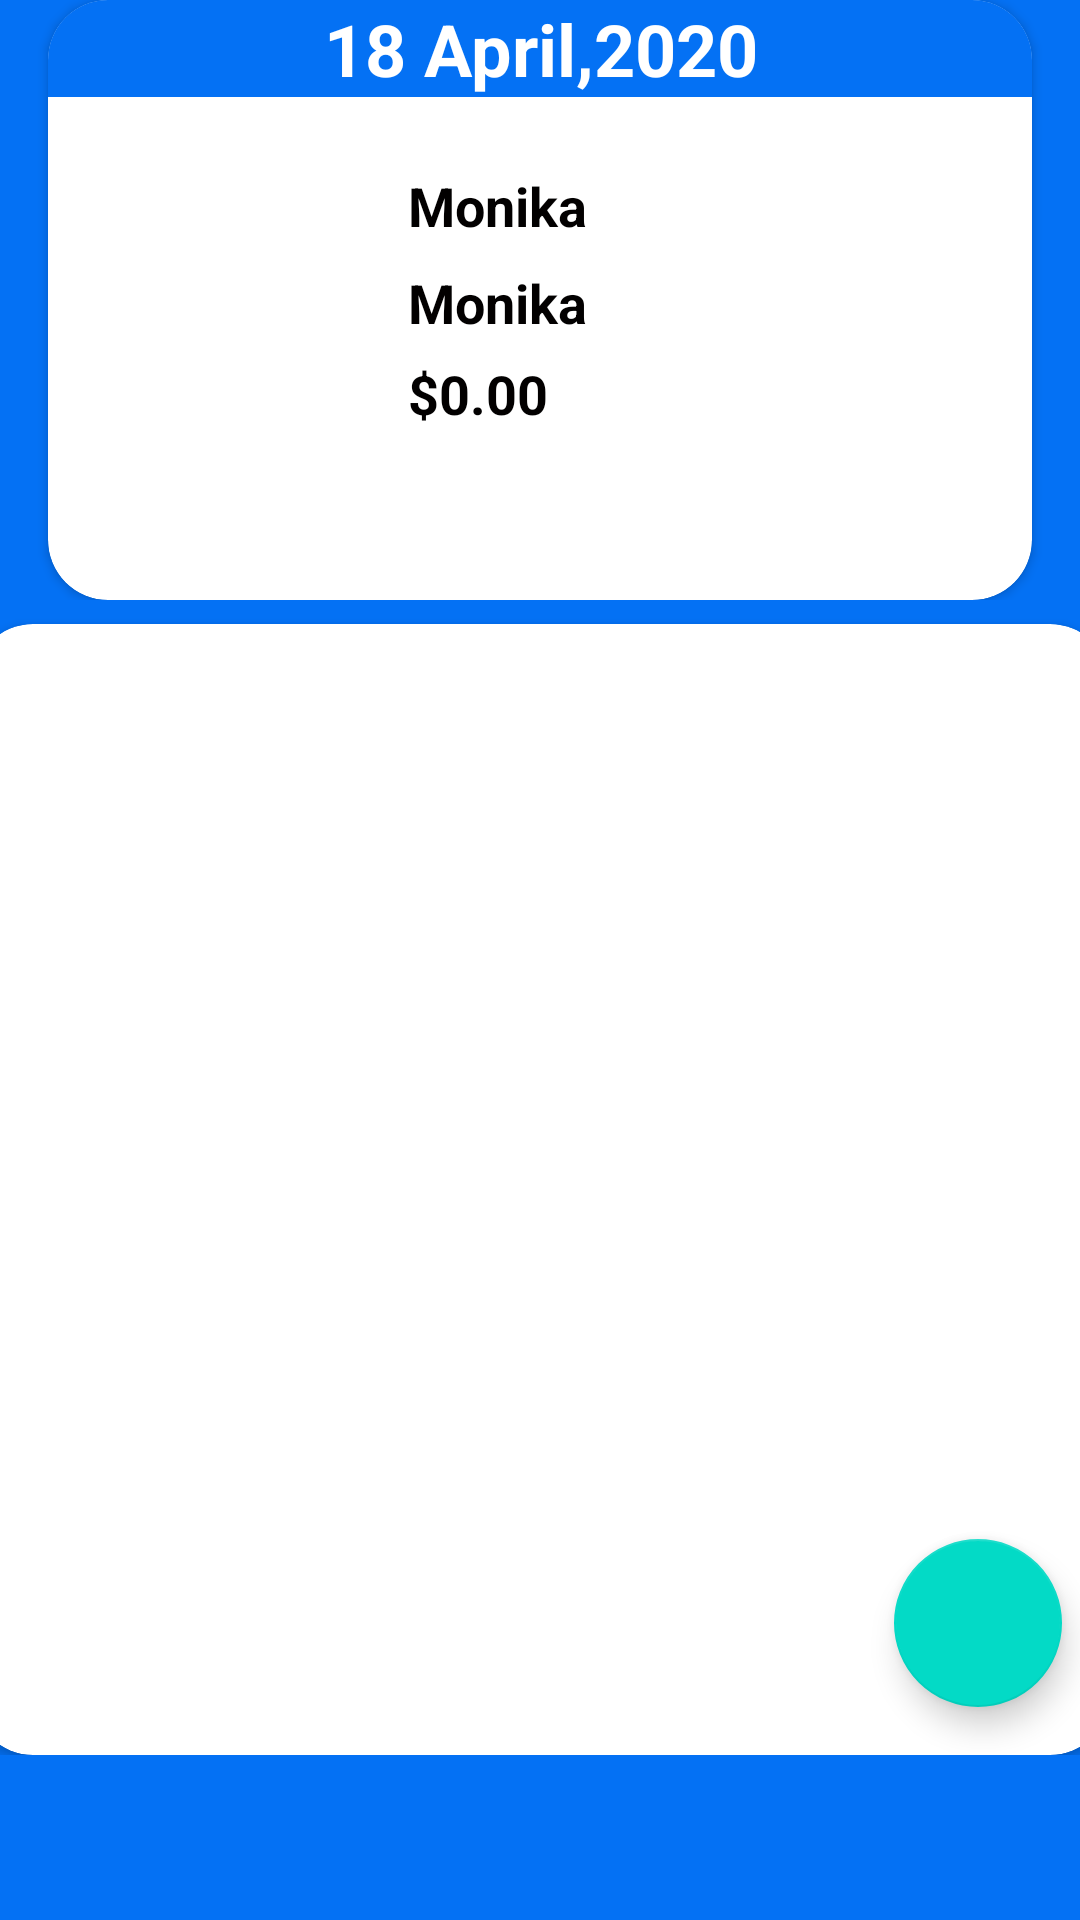

This screen was rendered from an Android layout file. Write that file and the resources it references.
<!-- AndroidManifest.xml: application theme AppTheme -->
<!-- res/layout/activity_customer_detail.xml -->
<?xml version="1.0" encoding="utf-8"?>
<androidx.constraintlayout.widget.ConstraintLayout xmlns:android="http://schemas.android.com/apk/res/android"
    xmlns:app="http://schemas.android.com/apk/res-auto"
    xmlns:tools="http://schemas.android.com/tools"
    android:layout_width="match_parent"
    android:layout_height="match_parent"
    android:background="@color/colorPrimary"
    tools:context=".Actvities.CustomerDetailActivity">

    <ScrollView
        android:id="@+id/scrollView"
        android:layout_width="match_parent"
        android:layout_height="0dp"
        app:layout_constraintBottom_toBottomOf="parent"
        app:layout_constraintEnd_toEndOf="parent"
        app:layout_constraintStart_toStartOf="parent"
        app:layout_constraintTop_toTopOf="parent">

        <LinearLayout
            android:layout_width="match_parent"
            android:layout_height="wrap_content"
            android:orientation="vertical">

            <androidx.constraintlayout.widget.ConstraintLayout
                android:layout_width="match_parent"
                android:layout_height="match_parent">


                <androidx.cardview.widget.CardView
                    android:layout_width="match_parent"
                    android:layout_height="200dp"
                    android:layout_marginStart="16dp"
                    android:layout_marginEnd="16dp"
                    android:background="@color/login_bk_color"
                    android:backgroundTint="@color/login_bk_color"
                    app:cardCornerRadius="20dp"
                    app:layout_constraintEnd_toEndOf="parent"
                    app:layout_constraintStart_toStartOf="parent"
                    app:layout_constraintTop_toTopOf="parent">

                    <androidx.constraintlayout.widget.ConstraintLayout
                        android:layout_width="match_parent"
                        android:layout_height="match_parent">

                        <TextView
                            android:id="@+id/txtCurdate"
                            android:layout_width="0dp"
                            android:layout_height="wrap_content"
                            android:background="@color/colorAccent"
                            android:gravity="center"
                            android:text="18 April,2020"
                            android:textColor="@android:color/white"
                            android:textSize="24sp"
                            android:textStyle="bold"
                            app:layout_constraintEnd_toEndOf="parent"
                            app:layout_constraintStart_toStartOf="parent"
                            app:layout_constraintTop_toTopOf="parent" />

                        <ImageView
                            android:id="@+id/imageView"
                            android:layout_width="104dp"
                            android:layout_height="93dp"
                            android:layout_marginTop="4dp"
                            android:layout_marginBottom="8dp"
                            app:layout_constraintBottom_toBottomOf="parent"
                            app:layout_constraintTop_toBottomOf="@+id/txtCurdate"
                            app:srcCompat="@drawable/emp"
                            tools:ignore="MissingConstraints"
                            tools:layout_editor_absoluteX="16dp" />

                        <TextView
                            android:id="@+id/ttlName"
                            android:layout_width="0dp"
                            android:layout_height="wrap_content"
                            android:layout_marginStart="16dp"
                            android:layout_marginTop="24dp"
                            android:gravity="left"
                            android:text="Monika "
                            android:textColor="@color/contentTextColor"
                            android:textSize="18sp"
                            android:textStyle="bold"
                            app:layout_constraintEnd_toEndOf="parent"
                            app:layout_constraintStart_toEndOf="@+id/imageView"
                            app:layout_constraintTop_toBottomOf="@+id/txtCurdate" />

                        <TextView
                            android:id="@+id/ttlEmail"
                            android:layout_width="0dp"
                            android:layout_height="wrap_content"
                            android:layout_marginStart="16dp"
                            android:layout_marginTop="8dp"
                            android:gravity="left"
                            android:text="Monika "
                            android:textColor="@color/contentTextColor"
                            android:textSize="18sp"
                            android:textStyle="bold"
                            app:layout_constraintEnd_toEndOf="parent"
                            app:layout_constraintStart_toEndOf="@+id/imageView"
                            app:layout_constraintTop_toBottomOf="@+id/ttlName" />

                        <TextView
                            android:id="@+id/ttlTaxPayTV"
                            android:layout_width="0dp"
                            android:layout_height="wrap_content"
                            android:layout_marginStart="16dp"
                            android:layout_marginTop="1dp"
                            android:layout_marginEnd="8dp"
                            android:layout_marginBottom="52dp"
                            android:gravity="left"
                            android:text="$0.00"
                            android:textColor="@color/contentTextColor"
                            android:textSize="18sp"
                            android:textStyle="bold"
                            app:layout_constraintBottom_toBottomOf="parent"
                            app:layout_constraintEnd_toEndOf="parent"
                            app:layout_constraintHorizontal_bias="1.0"
                            app:layout_constraintStart_toEndOf="@+id/imageView"
                            app:layout_constraintTop_toBottomOf="@+id/ttlEmail" />

                    </androidx.constraintlayout.widget.ConstraintLayout>

                </androidx.cardview.widget.CardView>

            </androidx.constraintlayout.widget.ConstraintLayout>

            <androidx.constraintlayout.widget.ConstraintLayout
                android:layout_width="match_parent"
                android:layout_height="wrap_content">

                <androidx.cardview.widget.CardView
                    android:layout_width="379dp"
                    android:layout_height="377dp"
                    android:layout_marginStart="16dp"
                    android:layout_marginTop="8dp"
                    android:layout_marginEnd="16dp"
                    app:cardCornerRadius="20dp"
                    app:layout_constraintBottom_toBottomOf="parent"
                    app:layout_constraintEnd_toEndOf="parent"
                    app:layout_constraintStart_toStartOf="parent"
                    app:layout_constraintTop_toTopOf="parent">

                    <androidx.recyclerview.widget.RecyclerView
                        android:id="@+id/rvBilldetails"
                        android:layout_width="match_parent"
                        android:layout_height="match_parent"
                        android:layout_weight="1"
                        app:layout_constraintTop_toTopOf="parent" />

                    <com.google.android.material.floatingactionbutton.FloatingActionButton
                        android:id="@+id/fab"
                        android:layout_width="wrap_content"
                        android:layout_height="wrap_content"
                        android:layout_gravity="bottom|end"
                        android:layout_margin="16dp"
                        app:srcCompat="@drawable/ic_action_add" />

                </androidx.cardview.widget.CardView>

            </androidx.constraintlayout.widget.ConstraintLayout>
        </LinearLayout>

    </ScrollView>
</androidx.constraintlayout.widget.ConstraintLayout>
<!-- resources referenced by this layout -->
<resources>
  <color name="colorAccent">#0471F4</color>
  <color name="colorPrimary">#0471F4</color>
  <color name="contentTextColor">#020000</color>
  <color name="login_bk_color">#fff</color>
  <style name="AppTheme" parent="Theme.MaterialComponents.Light.DarkActionBar">
          
          <item name="colorPrimary">@color/colorPrimary</item>
          <item name="colorPrimaryDark">@color/colorPrimaryDark</item>
          <item name="colorAccent">@color/colorAccent</item>
      </style>
  <color name="colorPrimaryDark">#0471F4</color>
</resources>
